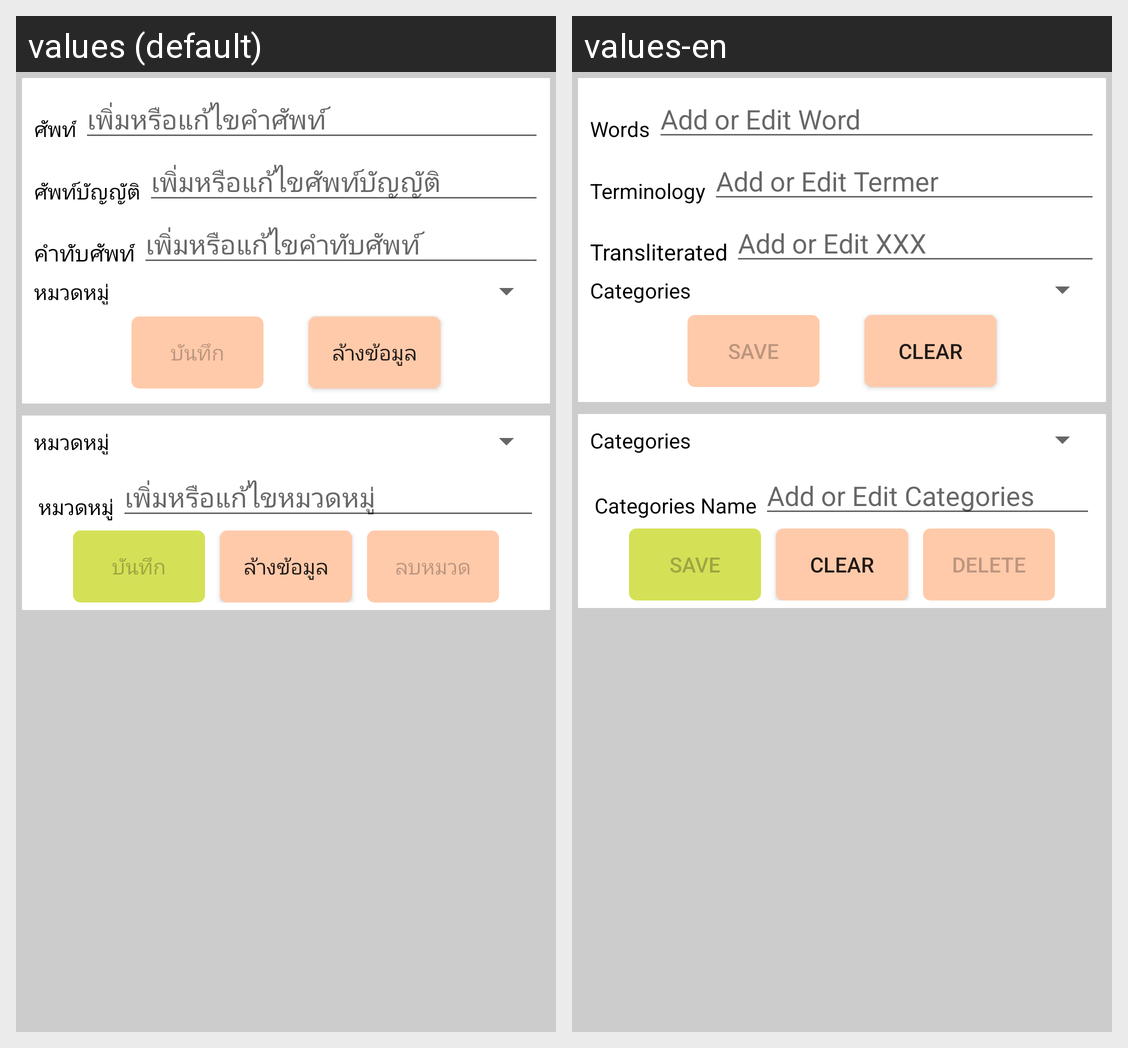

The same Android screen rendered under two of its app's locales, left to right. List the strings drawn on it with the default value and each locale's translation.
Android screen res/layout/fragment_edit.xml rendered under 2 locales, left to right: values (default), values-en. Device: Nexus 5 (rendered at 1080×1920; each locale shown at half size, 540×960, under a caption strip naming it); theme AppTheme.
Strings drawn on this screen, with the default value and each locale's value (text and hints the layout hard-codes, and strings that could not be matched under every locale, appear in the picture but are not listed):

vocab_word_textview
  values: ศัพท์
  values-en: Words

vocab_word_hint
  values: เพิ่มหรือแก้ไขคำศัพท์
  values-en: Add or Edit Word

vocab_terminology_textview
  values: ศัพท์บัญญัติ
  values-en: Terminology

vocab_terminology_hint
  values: เพิ่มหรือแก้ไขศัพท์บัญญัติ
  values-en: Add or Edit Termer

vocab_transliterated_textview
  values: คำทับศัพท์
  values-en: Transliterated

vocab_transliterated_hint
  values: เพิ่มหรือแก้ไขคำทับศัพท์
  values-en: Add or Edit XXX

vocab_category_textview
  values: หมวดหมู่
  values-en: Categories

vocab_save_btn
  values: บันทึก
  values-en: Save

vocab_clear_btn
  values: ล้างข้อมูล
  values-en: Clear

tv_cat
  values: หมวดหมู่
  values-en: Categories

category_name_textview
  values: หมวดหมู่
  values-en: Categories Name

category_name_hint
  values: เพิ่มหรือแก้ไขหมวดหมู่
  values-en: Add or Edit Categories

category_submit_add_btn
  values: บันทึก
  values-en: Save

category_clear_btn
  values: ล้างข้อมูล
  values-en: Clear

category_delete_btn
  values: ลบหมวด
  values-en: Delete
